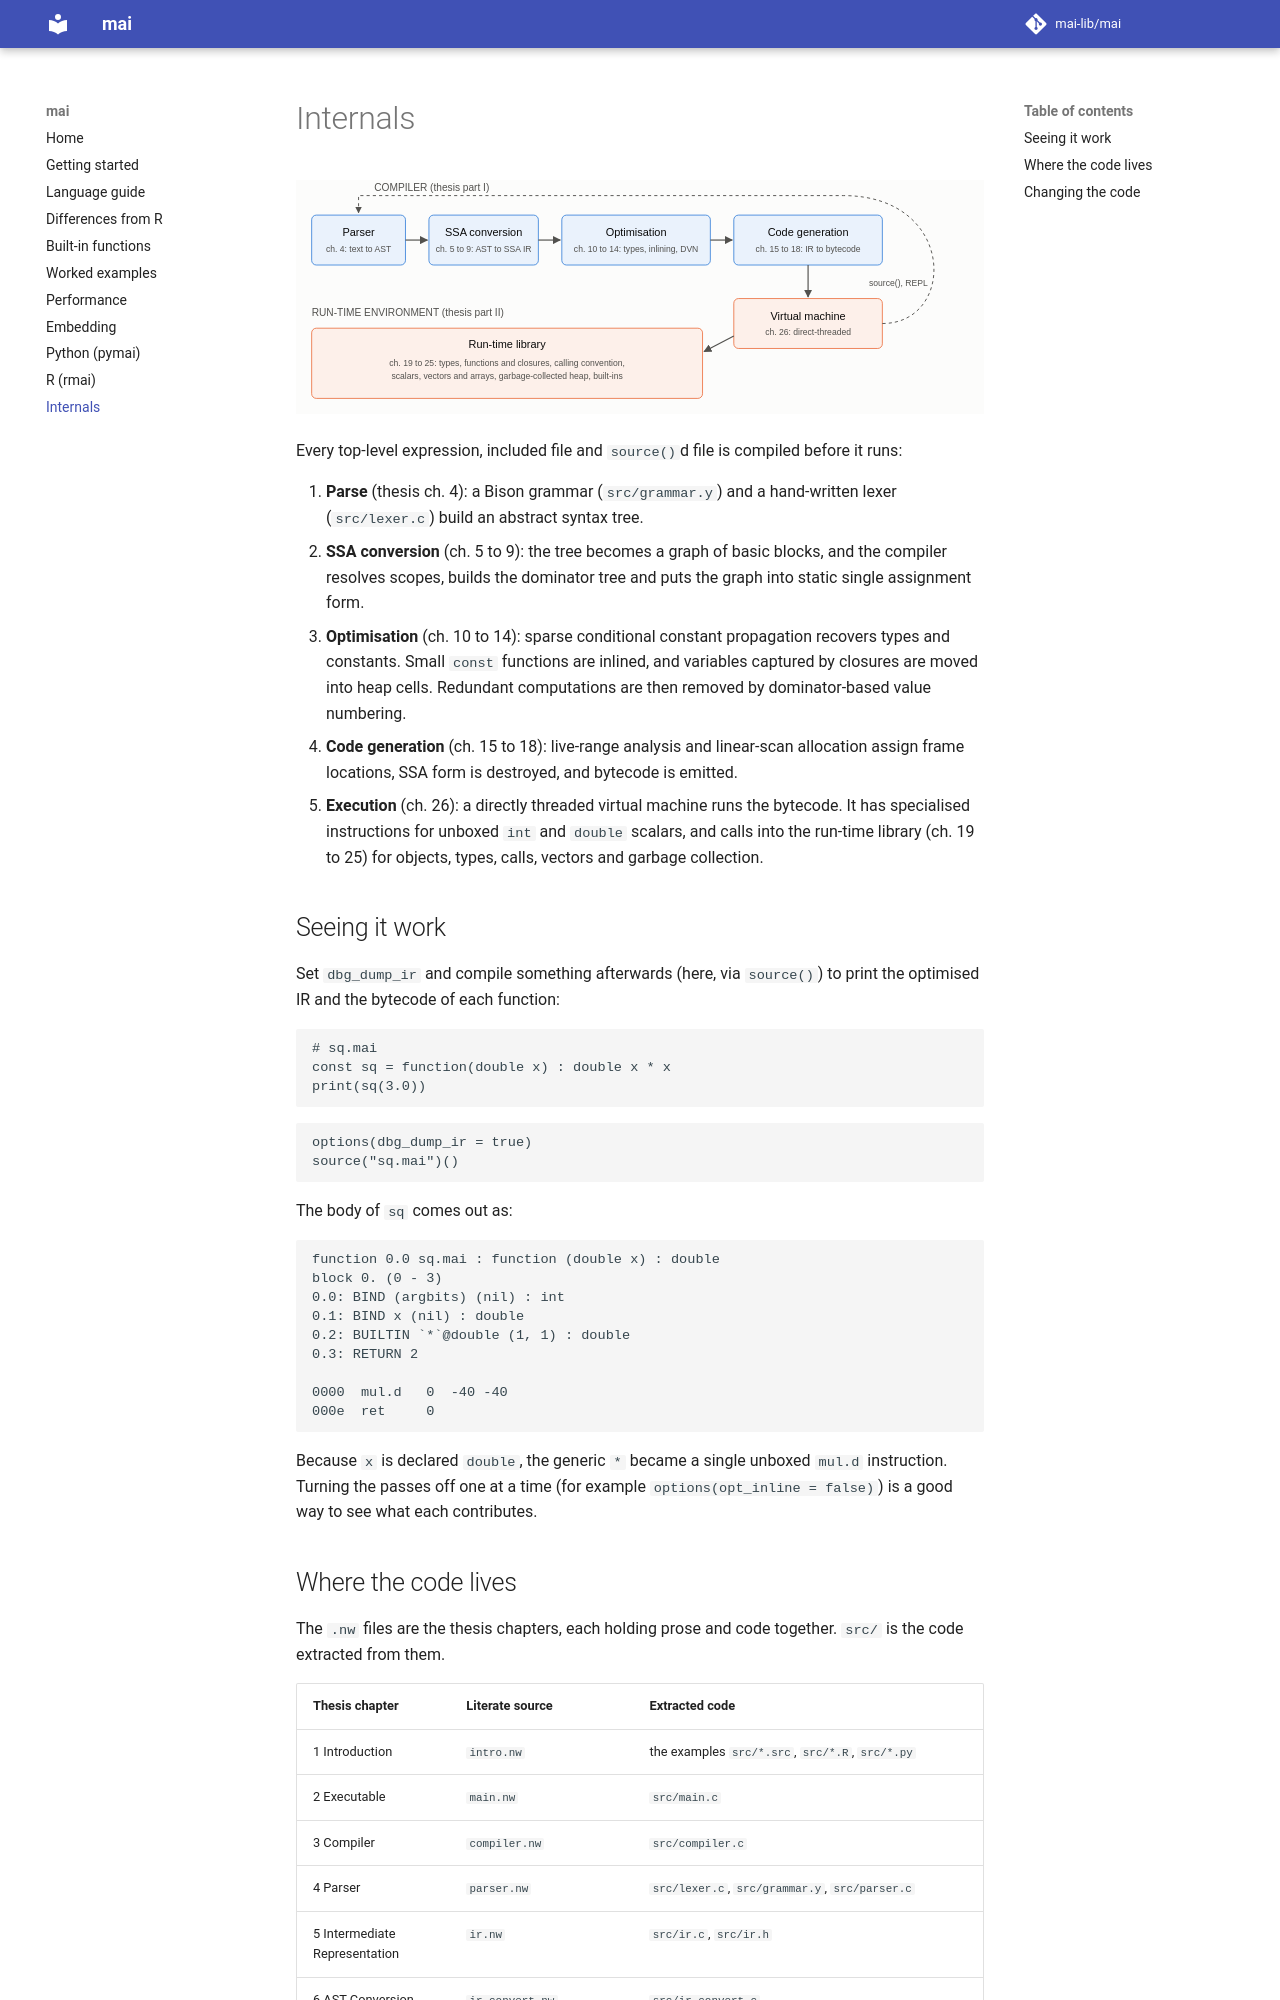

repository: mai-lib/mai · page: internals/index.html · generator: mkdocs

# Internals

![mai compilation pipeline](images/pipeline.svg)

Every top-level expression, included file and `source()`d file is compiled
before it runs:

1. **Parse** (thesis ch. 4): a Bison grammar (`src/grammar.y`) and a
   hand-written lexer (`src/lexer.c`) build an abstract syntax tree.
2. **SSA conversion** (ch. 5 to 9): the tree becomes a graph of basic
   blocks, and the compiler resolves scopes, builds the dominator tree and
   puts the graph into static single assignment form.
3. **Optimisation** (ch. 10 to 14): sparse conditional constant propagation
   recovers types and constants. Small `const` functions are inlined, and
   variables captured by closures are moved into heap cells. Redundant
   computations are then removed by dominator-based value numbering.
4. **Code generation** (ch. 15 to 18): live-range analysis and linear-scan
   allocation assign frame locations, SSA form is destroyed, and bytecode is
   emitted.
5. **Execution** (ch. 26): a directly threaded virtual machine runs the
   bytecode. It has specialised instructions for unboxed `int` and `double`
   scalars, and calls into the run-time library (ch. 19 to 25) for objects,
   types, calls, vectors and garbage collection.

## Seeing it work

Set `dbg_dump_ir` and compile something afterwards (here, via `source()`)
to print the optimised IR and the bytecode of each function:

```
# sq.mai
const sq = function(double x) : double x * x
print(sq(3.0))
```

```
options(dbg_dump_ir = true)
source("sq.mai")()
```

The body of `sq` comes out as:

```
function 0.0 sq.mai : function (double x) : double
block 0. (0 - 3)
0.0: BIND (argbits) (nil) : int
0.1: BIND x (nil) : double
0.2: BUILTIN `*`@double (1, 1) : double
0.3: RETURN 2

0000  mul.d   0  -40 -40
000e  ret     0
```

Because `x` is declared `double`, the generic `*` became a single unboxed
`mul.d` instruction. Turning the passes off one at a time (for example
`options(opt_inline = false)`) is a good way to see what each contributes.
